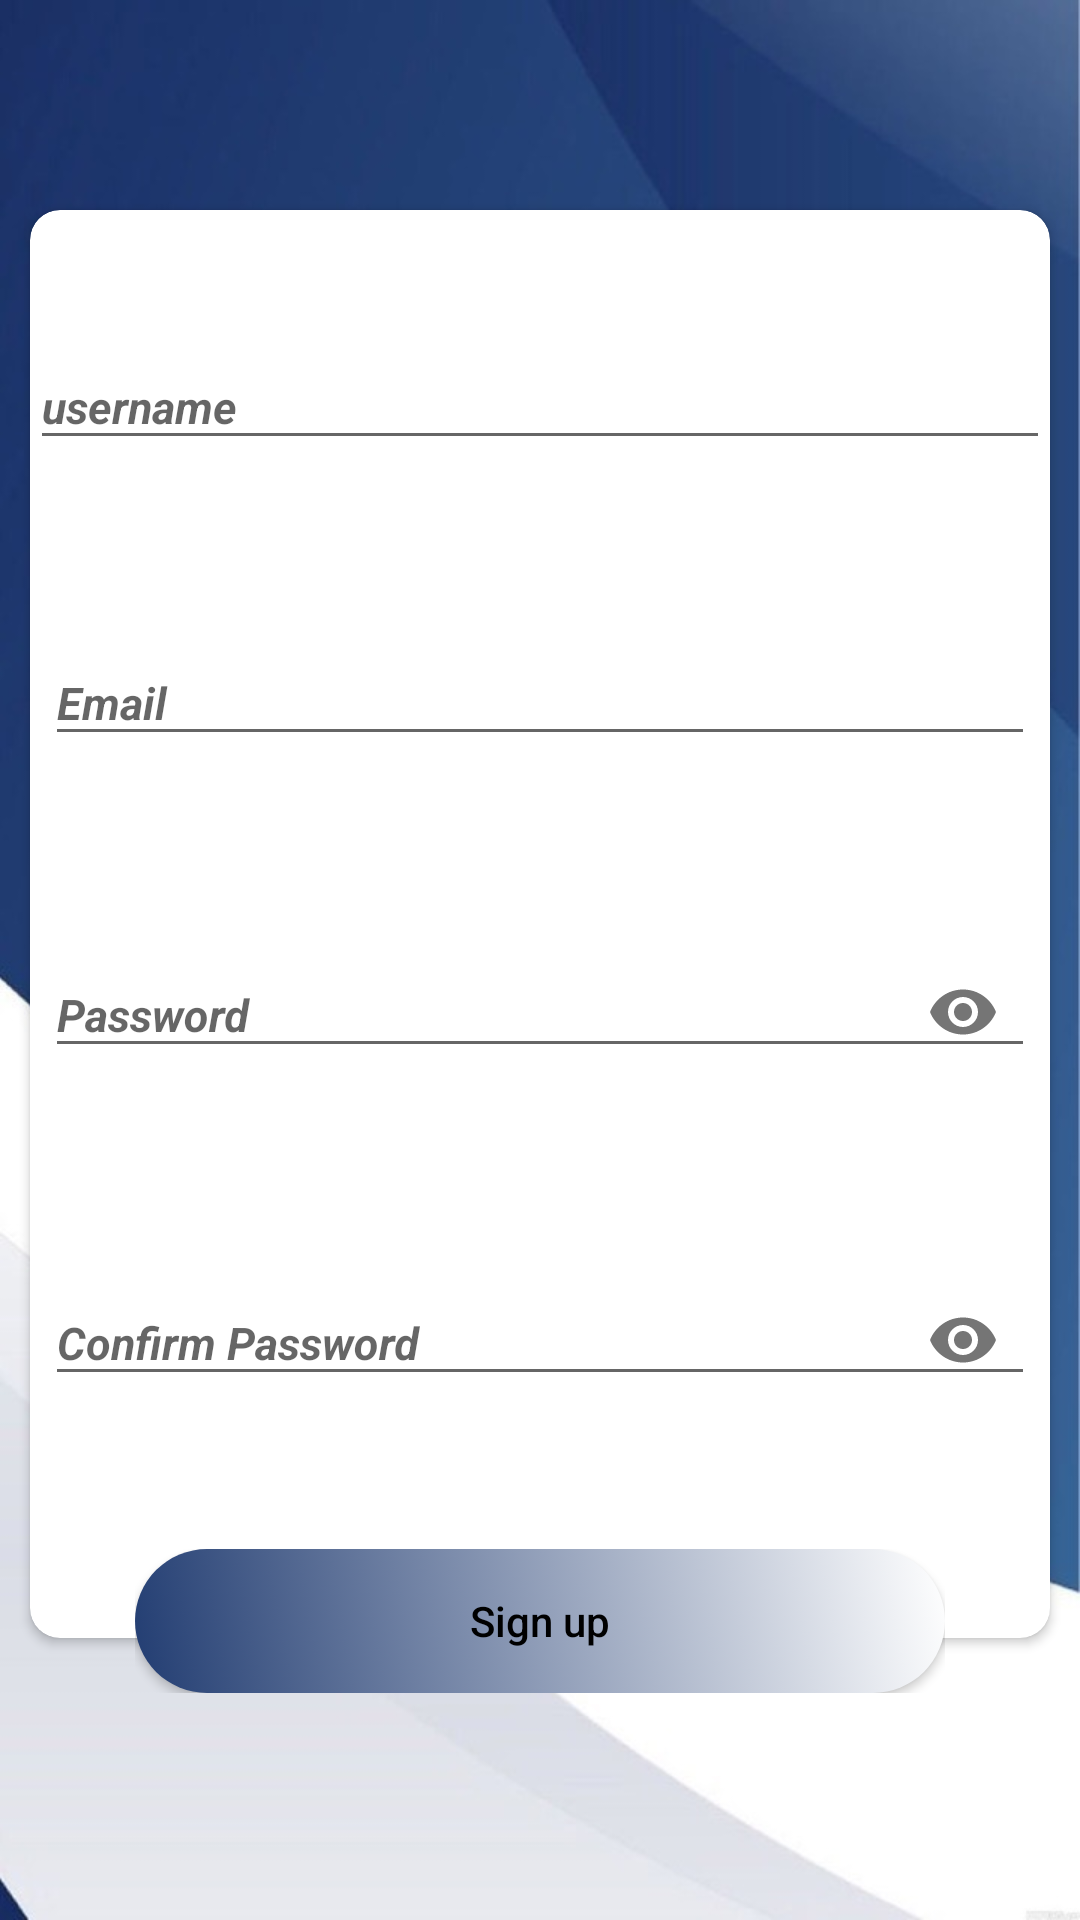

Write the Android layout XML for this screen, with the resource values it uses.
<!-- AndroidManifest.xml: application theme AppTheme -->
<!-- res/layout/fragment_register.xml -->
<?xml version="1.0" encoding="utf-8"?>
<RelativeLayout xmlns:android="http://schemas.android.com/apk/res/android"
xmlns:app="http://schemas.android.com/apk/res-auto"
xmlns:tools="http://schemas.android.com/tools"
android:layout_width="match_parent"
android:layout_height="match_parent"
android:background="@drawable/background_pin"
android:orientation="vertical"
tools:context=".login.RegisterFragment">







<androidx.cardview.widget.CardView
    android:id="@+id/card_view"
    android:layout_width="match_parent"
    android:layout_height="wrap_content"
    app:cardCornerRadius="10dp"
    android:paddingTop="10dp"
    android:layout_marginTop="70dp"
    android:layout_marginBottom="25dp"
    android:layout_marginRight="10dp"
    android:layout_marginLeft="10dp"
    app:cardElevation="2dp">

    <LinearLayout
        android:layout_width="match_parent"
        android:layout_height="match_parent"
        android:orientation="vertical"
        android:paddingTop="10dp"

        android:paddingBottom="50dp"
        android:layout_marginTop="10dp">



        <com.google.android.material.textfield.TextInputLayout
            android:id="@+id/text_input_Rusername"
            android:layout_width="match_parent"
            android:layout_height="wrap_content"
            android:paddingTop="15dp"
            app:errorEnabled="true">
            <com.google.android.material.textfield.TextInputEditText
                android:layout_width="match_parent"
                android:layout_height="wrap_content"
                android:hint="username"
                android:textStyle="bold|italic"
                android:inputType="textEmailAddress"
                android:textSize="15sp"

                />

        </com.google.android.material.textfield.TextInputLayout>




        <com.google.android.material.textfield.TextInputLayout
            android:id="@+id/text_input_Remail"
            android:layout_width="match_parent"
            android:layout_marginTop="15dp"
            android:layout_height="wrap_content"
            android:paddingTop="15dp"
            app:errorEnabled="true">
            <com.google.android.material.textfield.TextInputEditText
                android:layout_width="match_parent"
                android:layout_height="wrap_content"
                android:hint="Email"
                android:textStyle="bold|italic"
                android:inputType="textEmailAddress"
                android:layout_margin="5dp"
                android:textSize="15sp"/>

        </com.google.android.material.textfield.TextInputLayout>








        <com.google.android.material.textfield.TextInputLayout
            android:id="@+id/text_input_Rpassword"
            android:layout_width="match_parent"
            android:layout_marginTop="10dp"
            android:layout_height="wrap_content"
            android:paddingTop="15dp"
            app:errorEnabled="true"
            app:passwordToggleEnabled="true">
            <com.google.android.material.textfield.TextInputEditText
                android:layout_width="match_parent"
                android:layout_height="wrap_content"
                android:hint="Password"
                android:layout_margin="5dp"
                android:textStyle="bold|italic"

                android:inputType="textPassword"
                android:textSize="15sp"/>

        </com.google.android.material.textfield.TextInputLayout>





        <com.google.android.material.textfield.TextInputLayout
            android:id="@+id/text_input_Rconpassword"
            android:layout_width="match_parent"
            android:layout_marginTop="10dp"
            android:layout_height="wrap_content"
            android:paddingTop="15dp"
            app:errorEnabled="true"
            app:passwordToggleEnabled="true">
            <com.google.android.material.textfield.TextInputEditText
                android:layout_width="match_parent"
                android:layout_height="wrap_content"
                android:hint="Confirm Password"

                android:layout_margin="5dp"
                android:textStyle="bold|italic"
                android:inputType="textPassword"
                android:textSize="15sp"/>

        </com.google.android.material.textfield.TextInputLayout>







    </LinearLayout>
</androidx.cardview.widget.CardView>



<RelativeLayout
    android:layout_width="wrap_content"
    android:layout_height="wrap_content"
    android:layout_below="@id/card_view"
    android:layout_alignLeft="@id/card_view"
    android:layout_alignRight="@id/card_view"
    android:elevation="10dp"
    android:layout_marginTop="-55dp"
    android:layout_marginLeft="35dp"
    android:layout_marginRight="35dp"
    >

    <Button
        android:id="@+id/button3"
        android:layout_width="match_parent"
        android:layout_height="wrap_content"
        android:background="@drawable/button_design"


        android:elevation="10dp"
        android:text="Sign up"
        android:textAllCaps="false"
        android:textColor="@color/colorPrimaryDark" />

</RelativeLayout>








</RelativeLayout>
<!-- resources referenced by this layout -->
<resources>
  <color name="colorPrimaryDark">#000000</color>
  <!-- drawable background_pin: jpg bitmap (drawable-mdpi, 43018 bytes) -->
  <!-- drawable button_design (drawable-mdpi) -->
  <?xml version="1.0" encoding="utf-8"?>
  <selector xmlns:android="http://schemas.android.com/apk/res/android">
      <item android:state_pressed="true">
          <shape android:shape="rectangle">
              <solid android:color="@color/colorPrimary"></solid>
  
              <corners android:radius="100dp"/>
          </shape>
      </item>
      <item>
          <shape android:shape="rectangle">
  
              <gradient
                  android:startColor="@color/colordarkblue"
                  android:endColor="@color/colorfullwhite"
                  android:angle="45"/>
              <corners android:radius="100dp"/>
  
          </shape>
      </item>
  
  </selector>
  <style name="AppTheme" parent="Theme.AppCompat.Light">
          
          <item name="colorPrimary">@color/colorPrimary</item>
          <item name="colorPrimaryDark">@color/colorPrimaryDark</item>
          <item name="colorAccent">@color/colorAccent</item>
  
          <item name="android:windowTranslucentStatus">true</item>
          <item name="windowActionBar">true</item>
          <item name="windowNoTitle">true</item>
          <item name="android:windowContentOverlay">@null</item>
          <item name="android:windowFullscreen">true</item>
          <item name="android:windowActivityTransitions">true</item>
          <item name="android:navigationBarColor">@color/colorPrimaryDark</item>
      </style>
  <color name="colorPrimary">#FFF500</color>
  <color name="colordarkblue">#223d72</color>
  <color name="colorfullwhite"> #ffffff</color>
  <color name="colorAccent">#FF3B00</color>
</resources>
